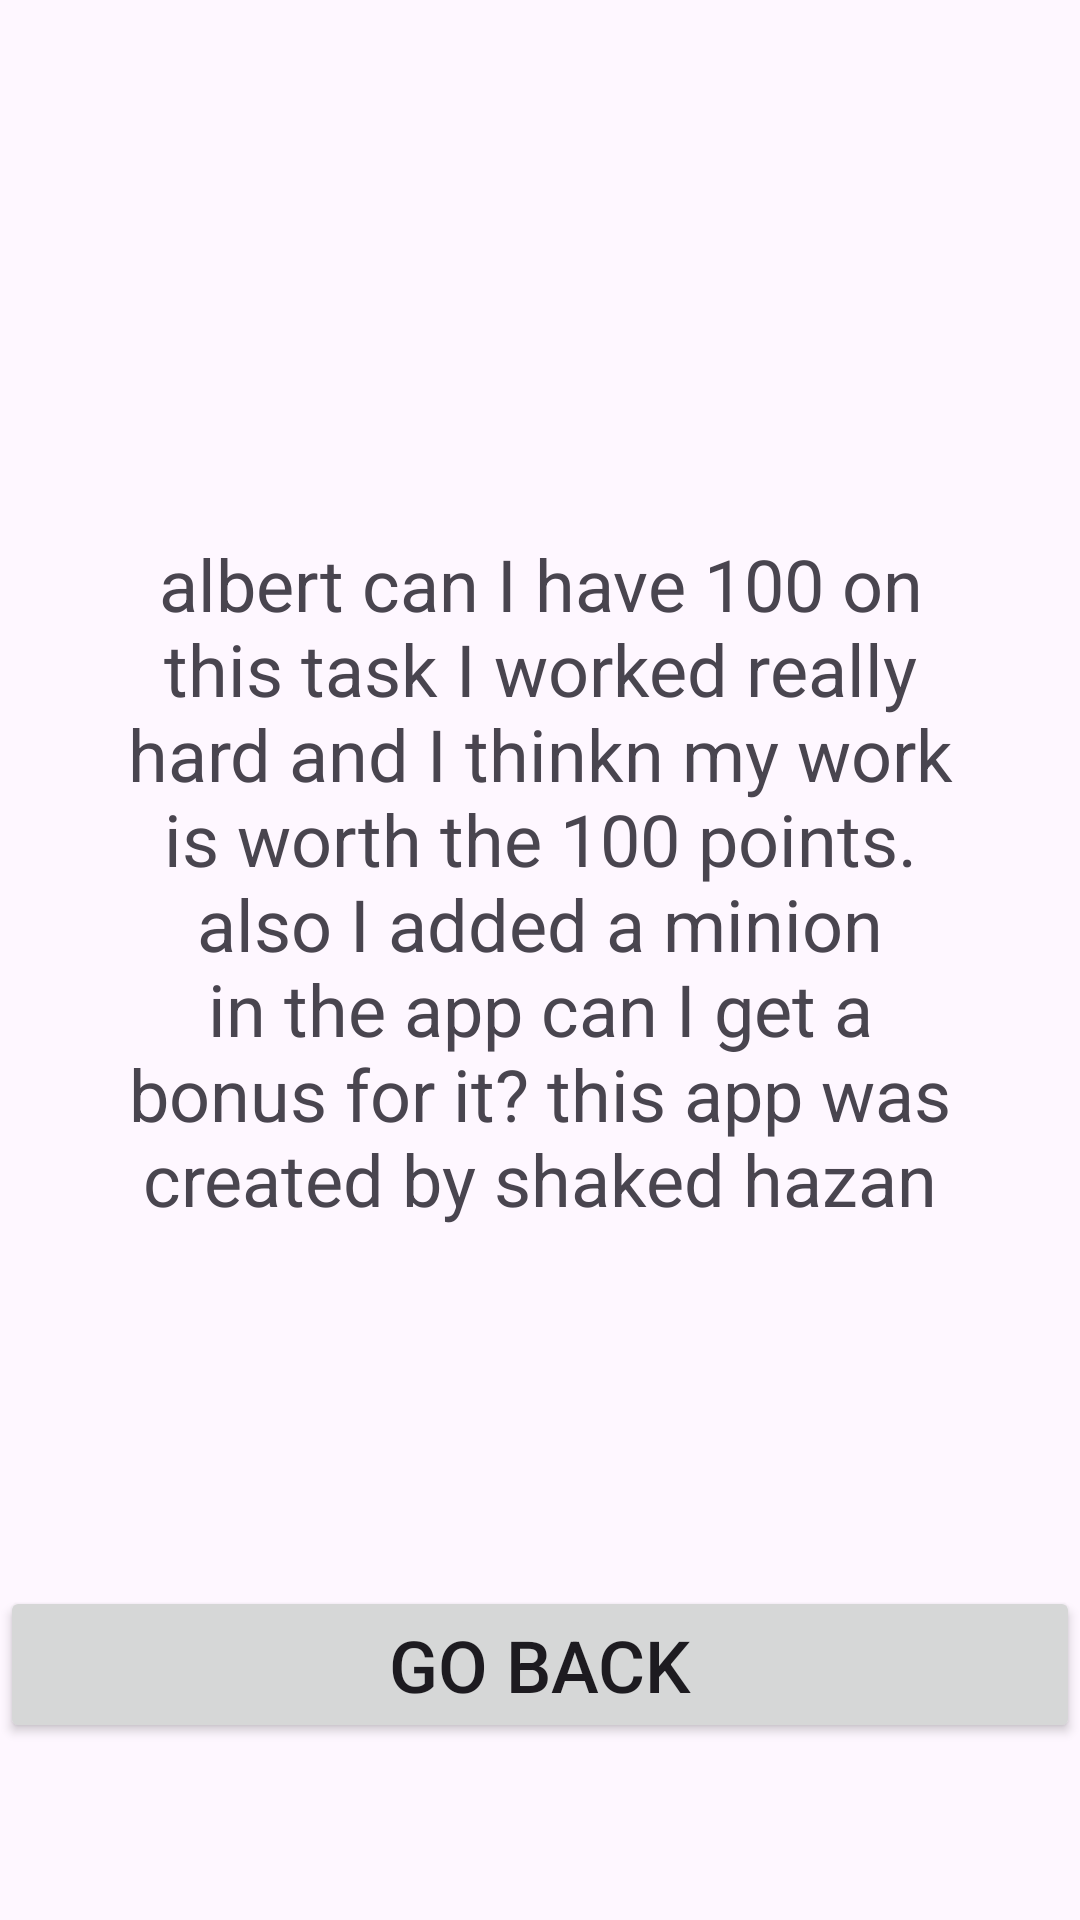

The Android layout XML behind this screen, and the referenced resources:
<!-- AndroidManifest.xml: application theme Theme.Ex0921 -->
<!-- res/layout/activity_credits.xml -->
<?xml version="1.0" encoding="utf-8"?>
<LinearLayout xmlns:android="http://schemas.android.com/apk/res/android"
    xmlns:app="http://schemas.android.com/apk/res-auto"
    xmlns:tools="http://schemas.android.com/tools"
    android:id="@+id/main"
    android:layout_width="match_parent"
    android:layout_height="match_parent"
    android:orientation="vertical"
    tools:context=".Credits">

    <Space
        android:layout_width="match_parent"
        android:layout_height="0dp"
        android:layout_weight="10" />

    <LinearLayout
        android:layout_width="match_parent"
        android:layout_height="0dp"
        android:layout_weight="80"
        android:orientation="horizontal">

        <Space
            android:layout_width="0dp"
            android:layout_height="match_parent"
            android:layout_weight="10" />

        <TextView
            android:id="@+id/textView"
            android:layout_width="0dp"
            android:layout_height="match_parent"
            android:layout_weight="80"
            android:gravity="center"
            android:text="albert can I have 100 on this task I worked really hard and I thinkn my work is worth the 100 points. also I added a minion in the app can I get a bonus for it? this app was created by shaked hazan"
            android:textSize="24sp" />

        <Space
            android:layout_width="0dp"
            android:layout_height="match_parent"
            android:layout_weight="10" />
    </LinearLayout>

    <Button
        android:id="@+id/button2"
        android:layout_width="match_parent"
        android:layout_height="wrap_content"
        android:onClick="goToMain"
        android:text="Go Back"
        android:textSize="24sp" />

    <Space
        android:layout_width="match_parent"
        android:layout_height="0dp"
        android:layout_weight="10" />

</LinearLayout>
<!-- resources referenced by this layout -->
<resources>
  <style name="Theme.Ex0921" parent="Base.Theme.Ex0921" />
  <style name="Base.Theme.Ex0921" parent="Theme.Material3.DayNight.NoActionBar">
          
          
      </style>
</resources>
